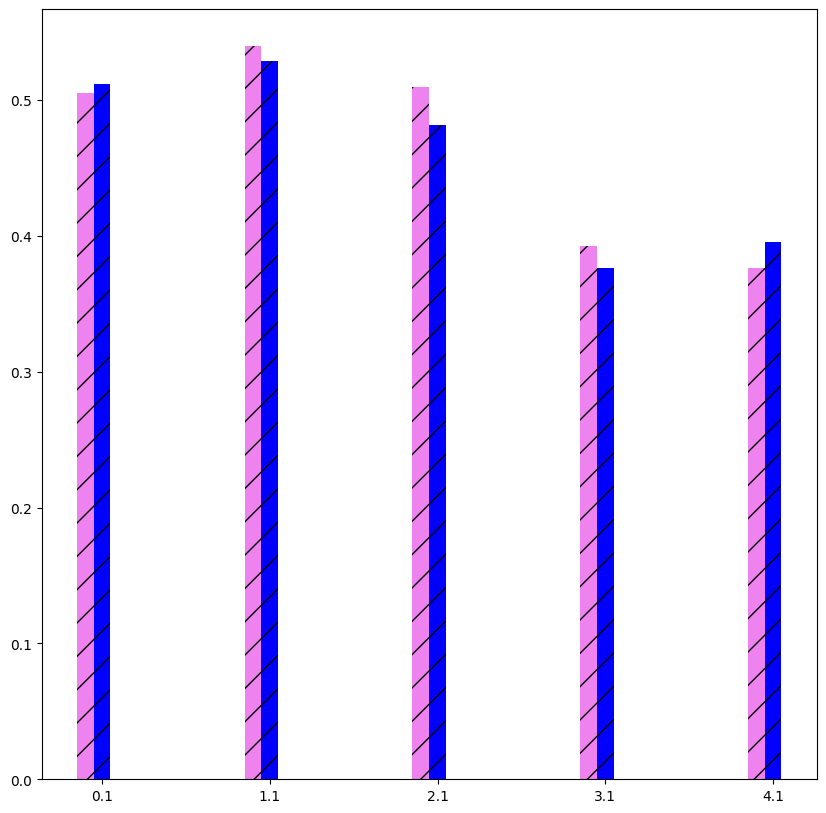

Python code for this plot: (Note: this script raises an exception after producing the figure.)
import matplotlib.pyplot as plt
import warnings

warnings.filterwarnings = False
# 使文字可以展示
plt.rcParams['font.sans-serif'] = ['SimHei']
# 使负号可以展示
plt.rcParams['axes.unicode_minus'] = False


# 定义函数来显示柱状图
def autolabel(rects):
    for rect in rects:
        height = rect.get_height()


name = ['10', '15', '20', '25', '30']  # 横坐标
# 纵坐标

# random forest
acc_fs_stability_1     = [ 0.3308186819383703,  0.38532804774843,  0.34901162813361253,  0.3178711484593839,   0.25906945956910754]
acc_fs_stability_adv_1 = [ 0.3173613928122171,  0.347887303069376,  0.3481095176010427,  0.30960728838109697,   0.22645204825622522]
acc_fs_rf_avg_1        = [ 0.7115384615384616,  0.7769230769230768,  0.7153846153846154,  0.7211538461538461,   0.6942307692307693]
acc_fs_rf_adv_avg_1    = [ 0.7192307692307692,  0.7923076923076923,  0.6961538461538461,  0.7423076923076923,   0.7000000000000001]

# Lasso
acc_fs_stability_2     = [ 0.505091927196649,  0.5399698340874811,  0.509621702806721,  0.3926190004621376,   0.37629937629937626 ]
acc_fs_stability_adv_2 = [ 0.51164751259102,  0.5291467192340185,  0.4818788826279462,  0.3761140819964348,   0.39527131668608695 ]
acc_fs_rf_avg_2        = [ 0.6480769230769232,  0.7673076923076922,  0.7596153846153846,  0.7096153846153846,   0.6923076923076924]
acc_fs_rf_adv_avg_2    = [ 0.6673076923076924,  0.7653846153846153,  0.7653846153846153,  0.7192307692307693,   0.7096153846153846]

# Ridge
acc_fs_stability_3     = [ 0.44814043640918866,  0.4477210991550733,  0.47813130575740215,   0.39227735175122325, 0.35480990333311035]
acc_fs_stability_adv_3 = [ 0.44306197416755544,  0.4074510203542462,  0.44332210998877675,   0.34225322826359106, 0.3445444915254233]
acc_fs_rf_avg_3        = [ 0.725,  0.6942307692307693,  0.7384615384615385,   0.6942307692307692, 0.75]
acc_fs_rf_adv_avg_3    = [ 0.6961538461538462,  0.6692307692307693,  0.7307692307692307,   0.6846153846153845, 0.7519230769230768]

# RFE
acc_fs_stability_4     = [ 0.12499999999999989,  0.19559377485630247, 0.13575955749516144 ,  0.24011918462581372,   0.30231965981717723 ]
acc_fs_stability_adv_4 = [ 0.09307011562007583,  0.1817249417249418,  0.12717722936701015,  0.25062929272227574,   0.24007444168734493 ]
acc_fs_rf_avg_4        = [ 0.6903846153846154,  0.7096153846153845,  0.7269230769230769,  0.7557692307692307,   0.7134615384615385 ]
acc_fs_rf_adv_avg_4    = [ 0.6749999999999999,  0.7423076923076923,  0.6980769230769232,  0.7730769230769231,   0.7557692307692307 ]

# Fisher_score
acc_fs_stability_5     = [ 0.5978265520044496,  0.6996996996996997,  0.6958310967972803,  0.5756629280835424,   0.6789233823844589 ]
acc_fs_stability_adv_5 = [ 0.5971514214254348,  0.6951571373424548,  0.6976331977895943,  0.5472672658485983,   0.6695156695156694 ]
acc_fs_rf_avg_5        = [ 0.6692307692307693,  0.6980769230769232,  0.7461538461538462,  0.7615384615384615,   0.6596153846153845 ]
acc_fs_rf_adv_avg_5    = [ 0.6903846153846154,  0.7115384615384617,  0.7346153846153846,  0.7538461538461538,   0.6750000000000002 ]

# mrMR
acc_fs_stability_6     = [ 0.5081515976048336,  0.6141656331817555,  0.6110722183329443,  0.6233351072060749,   0.5343101245252946 ]
acc_fs_stability_adv_6 = [ 0.5122212692967409,  0.6262863263175333,  0.6007363044774572,  0.5885194657573173,   0.5114638447971782 ]
acc_fs_rf_avg_6        = [ 0.7192307692307692,  0.7173076923076923,  0.7057692307692307,  0.7326923076923078,   0.7596153846153846 ]
acc_fs_rf_adv_avg_6    = [ 0.7173076923076924,  0.698076923076923,  0.7115384615384616,  0.7326923076923076,   0.7653846153846153 ]




if __name__ == '__main__':
    plt.figure(figsize=(10, 10))
    total_width, n = 0.2, 2
    width = total_width / n
    x = [0, 1, 2, 3, 4]

    # a_1 = plt.bar(x, acc_fs_rf_avg_2, width=width, label='Lasso', fc='violet', hatch = '/')
    # for i in range(len(x)):
    #     x[i] = x[i] + width
    #
    # b_1 = plt.bar(x, acc_fs_rf_adv_avg_2, width=width, label='Lasso PGD-AT', tick_label=name, fc='blue', hatch = '/')
    # for i in range(len(x)):
    #     x[i] = x[i] + width
    #
    # a_2 = plt.bar(x, acc_fs_rf_avg_3, width=width, label='Ridge', fc='tomato', hatch = '|')
    # for i in range(len(x)):
    #     x[i] = x[i] + width
    #
    # b_2 = plt.bar(x, acc_fs_rf_adv_avg_3, width=width, label='Ridge PGD-AT', tick_label=name, fc='r', hatch = '|')
    # for i in range(len(x)):
    #     x[i] = x[i] + width
    #
    # a_3 = plt.bar(x, acc_fs_rf_avg_4, width=width, label='RFE', fc='pink', hatch = '-')
    # for i in range(len(x)):
    #     x[i] = x[i] + width
    #
    # b_3 = plt.bar(x, acc_fs_rf_adv_avg_4, width=width, label='RFE PGD-AT', tick_label=name, fc='hotpink', hatch = '-')
    # for i in range(len(x)):
    #     x[i] = x[i] + width
    #
    # a_4 = plt.bar(x, acc_fs_rf_avg_6, width=width, label='mrMR', fc='lightskyblue', hatch = '+')
    # for i in range(len(x)):
    #     x[i] = x[i] + width
    #
    # b_4 = plt.bar(x, acc_fs_rf_adv_avg_6, width=width, label='mrMR PGD-AT', tick_label=name, fc='steelblue', hatch = '+')
    # for i in range(len(x)):
    #     x[i] = x[i] + width

    a_1 = plt.bar(x, acc_fs_stability_2, width=width, label='Lasso', fc='violet',hatch = '/')
    for i in range(len(x)):
        x[i] = x[i] + width

    b_1 = plt.bar(x, acc_fs_stability_adv_2, width=width, label='Lasso PGD-AT', tick_label=name, fc='blue',hatch = '/')
    for i in range(len(x)):
        x[i] = x[i] + width

    a_2 = plt.bar(x, acc_fs_stability_3, width=width, label='Ridge', fc='tomato',hatch = '|')
    for i in range(len(x)):
        x[i] = x[i] + width

    b_2 = plt.bar(x, acc_fs_stability_adv_3, width=width, label='Ridge PGD-AT', tick_label=name, fc='r',hatch = '|')
    for i in range(len(x)):
        x[i] = x[i] + width

    a_3 = plt.bar(x, acc_fs_stability_4, width=width, label='RFE', fc='pink',hatch = '-')
    for i in range(len(x)):
        x[i] = x[i] + width

    b_3 = plt.bar(x, acc_fs_stability_adv_4, width=width, label='RFE PGD-AT', tick_label=name, fc='hotpink',hatch = '-')
    for i in range(len(x)):
        x[i] = x[i] + width

    a_4 = plt.bar(x, acc_fs_stability_6, width=width, label='mrMR', fc='lightskyblue',hatch = '+')
    for i in range(len(x)):
        x[i] = x[i] + width

    b_4 = plt.bar(x, acc_fs_stability_adv_6, width=width, label='mrMR PGD-AT', tick_label=name, fc='steelblue',hatch = '+')
    for i in range(len(x)):
        x[i] = x[i] + width

    autolabel(a_1)
    autolabel(b_1)
    autolabel(a_2)
    autolabel(b_2)
    autolabel(a_3)
    autolabel(b_3)
    autolabel(a_4)
    autolabel(b_4)

    # # 鲁棒性
    # plt.title('Robustness of feature selection with or without PGD-AT', fontsize=20)
    # plt.xlabel('Number of selected features', fontsize=20)
    # plt.ylabel('Accuracy Measure', fontsize=20)
    # plt.tick_params(labelsize=20)
    # # plt.legend()
    # plt.ylim(0.2, 1)  # 坐标刻度
    # plt.legend(bbox_to_anchor=(0, 0), loc=3, borderaxespad=0, fontsize=14)
    # plt.show()

    # 稳定性
    # 设置x y 轴标签
    plt.title('Stability of feature selection with or without PGD-AT',fontsize = 20)
    plt.xlabel('Number of selected features', fontsize=20)
    plt.ylabel('Stability Measure', fontsize=20)
    plt.tick_params(labelsize=20)

    # plt.legend()
    plt.ylim(0, 0.7)  # 坐标刻度
    plt.legend(bbox_to_anchor=(0, 0), loc=3, borderaxespad=0,fontsize = 14)
    plt.show()